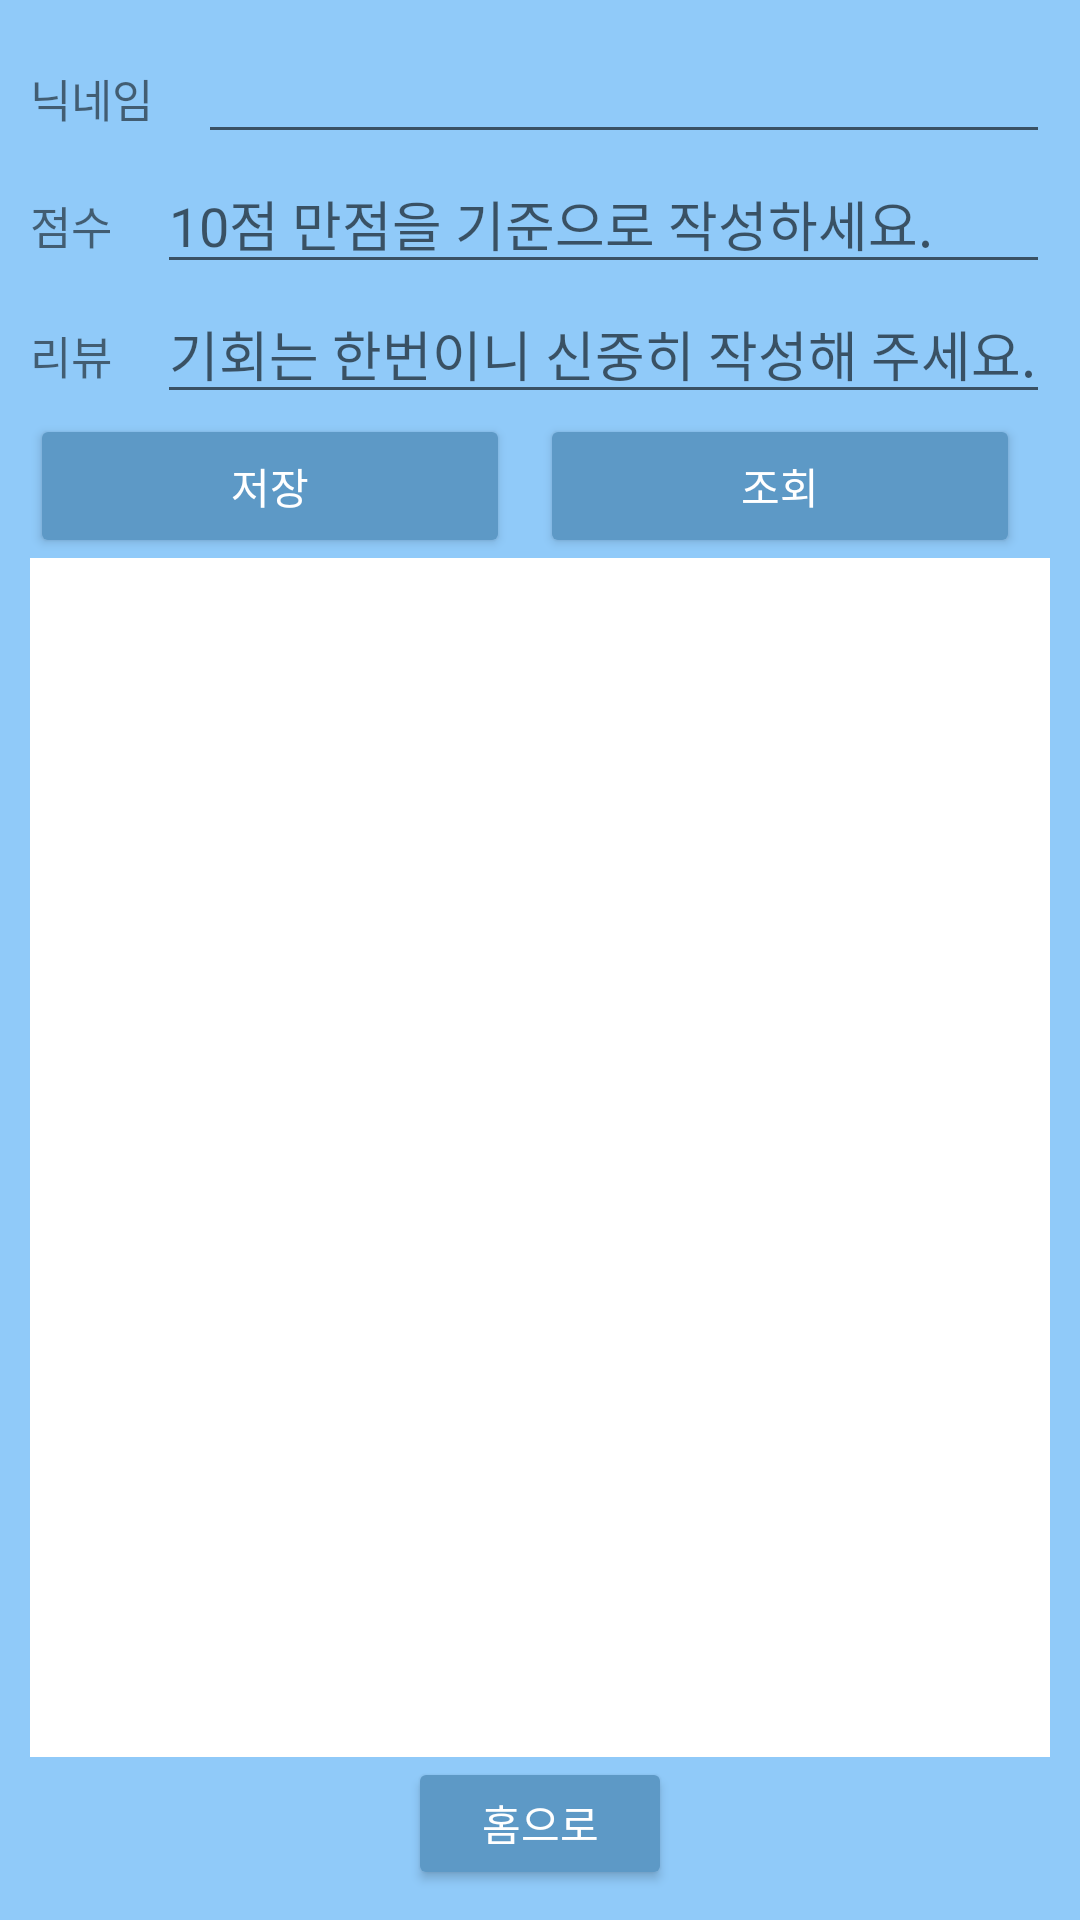

Here is an Android app screen rendered from its layout file. Give the layout XML and the strings, colors and styles it references.
<!-- AndroidManifest.xml: application theme Theme.TtsTJ -->
<!-- res/layout/activity_review.xml -->
<?xml version="1.0" encoding="utf-8"?>
<LinearLayout xmlns:android="http://schemas.android.com/apk/res/android"
    xmlns:app="http://schemas.android.com/apk/res-auto"
    xmlns:tools="http://schemas.android.com/tools"
    android:layout_width="match_parent"
    android:layout_height="match_parent"
    android:padding="10dp"
    android:orientation="vertical"
    android:background="#90caf9"
    tools:context=".MainActivity">
    <LinearLayout
        android:orientation="horizontal"
        android:layout_width="match_parent"
        android:layout_height="wrap_content">
        <TextView
            android:layout_width="wrap_content"
            android:layout_height="wrap_content"
            android:text="닉네임"
            android:textSize="15sp"
            android:layout_marginRight="15dp"/>
        <EditText
            android:id="@+id/edtName"
            android:layout_width="match_parent"
            android:layout_height="wrap_content"/>
    </LinearLayout>
    <LinearLayout
        android:orientation="horizontal"
        android:layout_width="match_parent"
        android:layout_height="wrap_content">
        <TextView
            android:layout_width="wrap_content"
            android:layout_height="wrap_content"
            android:text="점수"
            android:textSize="15sp"
            android:layout_marginRight="15dp"/>
        <EditText
            android:id="@+id/edtP"
            android:inputType="number"
            android:hint="10점 만점을 기준으로 작성하세요."
            android:layout_width="match_parent"
            android:layout_height="wrap_content"/>

    </LinearLayout>
    <LinearLayout
        android:orientation="horizontal"
        android:layout_width="match_parent"
        android:layout_height="wrap_content">
        <TextView
            android:layout_width="wrap_content"
            android:layout_height="wrap_content"
            android:text="리뷰"
            android:textSize="15sp"
            android:layout_marginRight="15dp"/>
        <EditText
            android:id="@+id/edtR"
            android:hint="기회는 한번이니 신중히 작성해 주세요."
            android:layout_width="match_parent"
            android:layout_height="wrap_content"/>
    </LinearLayout>
    <LinearLayout
        android:orientation="horizontal"
        android:layout_width="match_parent"
        android:layout_height="wrap_content">
        <Button
            android:id="@+id/btnSave"
            android:layout_weight="1"
            android:layout_width="wrap_content"
            android:layout_height="wrap_content"
            android:layout_marginRight="10dp"
            android:backgroundTint="#5d99c6"
            android:textColor="@color/white"
            android:text="저장"/>
        <Button
            android:id="@+id/btnSelect"
            android:layout_weight="1"
            android:layout_width="wrap_content"
            android:layout_height="wrap_content"
            android:layout_marginRight="10dp"
            android:backgroundTint="#5d99c6"
            android:textColor="@color/white"
            android:text="조회"/>

    </LinearLayout>
    <LinearLayout
        android:orientation="vertical"
        android:gravity="center_horizontal"
        android:layout_width="match_parent"
        android:layout_height="match_parent">
        <TextView
            android:textSize="18dp"
            android:padding="10dp"
            android:layout_weight="1"
            android:textColor="@color/black"
            android:id="@+id/txtResult"
            android:layout_width="match_parent"
            android:layout_height="match_parent"
            android:background="@color/white"/>
        <Button
            android:id="@+id/btnHome"
            android:layout_weight="9"
            android:layout_width="wrap_content"
            android:layout_height="match_parent"
            android:backgroundTint="#5d99c6"
            android:textColor="@color/white"
            android:text="홈으로"/>
    </LinearLayout>

</LinearLayout>
<!-- resources referenced by this layout -->
<resources>
  <color name="black">#FF000000</color>
  <color name="white">#FFFFFFFF</color>
  <style name="Theme.TtsTJ" parent="Theme.AppCompat.Light.NoActionBar">
          
          <item name="colorPrimary">@color/purple_500</item>
          <item name="colorPrimaryVariant">@color/black</item>
          <item name="colorOnPrimary">@color/white</item>
          
          <item name="colorSecondary">@color/teal_200</item>
          <item name="colorSecondaryVariant">@color/teal_700</item>
          <item name="colorOnSecondary">@color/black</item>
          
          <item name="android:statusBarColor" tools:targetApi="l">@color/myColor</item>
          
  
      </style>
  <color name="purple_500">#FF6200EE</color>
  <color name="teal_200">#FF03DAC5</color>
  <color name="teal_700">#FF018786</color>
  <color name="myColor">#90caf9</color>
</resources>
